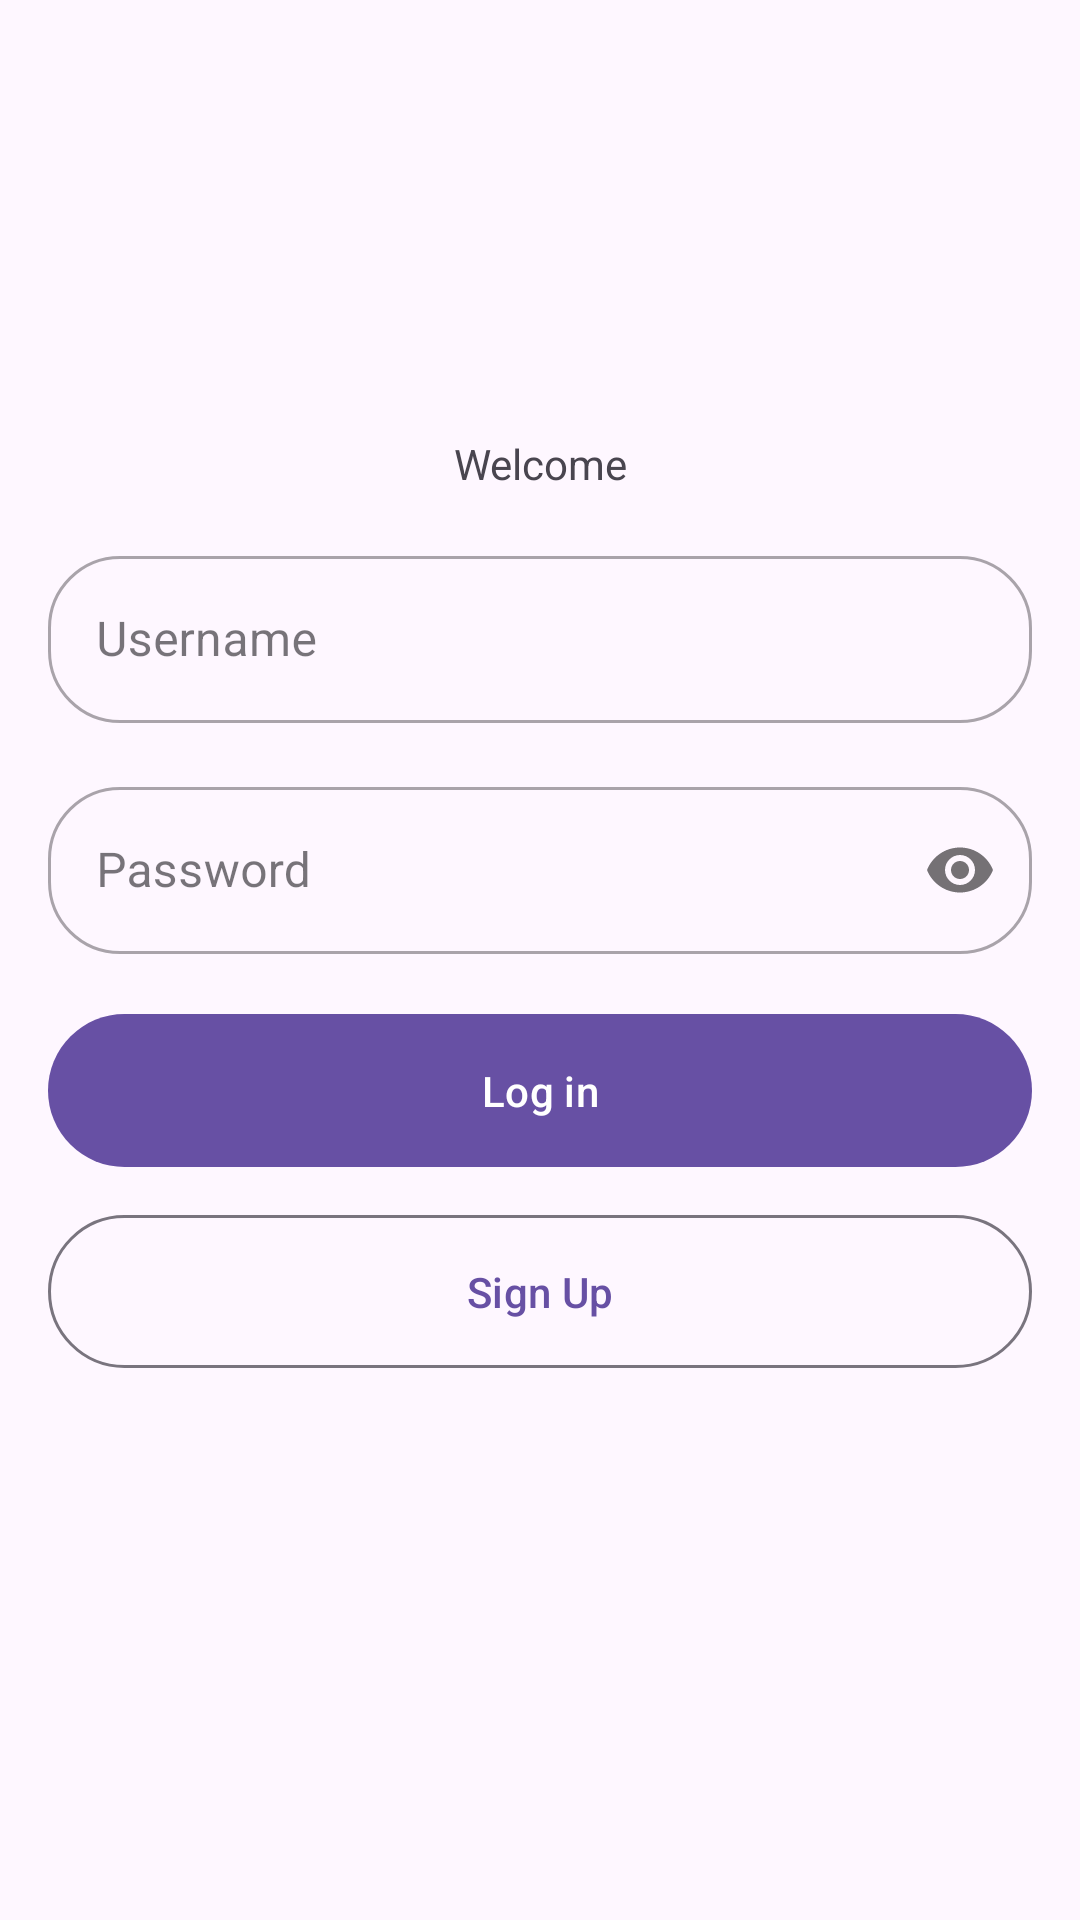

Here is an Android app screen rendered from its layout file. Give the layout XML and the strings, colors and styles it references.
<!-- AndroidManifest.xml: application theme Theme.ShopApp -->
<!-- res/layout/fragment_login.xml -->
<?xml version="1.0" encoding="utf-8"?>
<androidx.constraintlayout.widget.ConstraintLayout xmlns:android="http://schemas.android.com/apk/res/android"
    xmlns:app="http://schemas.android.com/apk/res-auto"
    android:layout_width="match_parent"
    android:layout_height="match_parent">

    <TextView
        android:layout_width="0dp"
        android:layout_height="wrap_content"
        android:text="@string/welcome"
        android:textAlignment="center"
        android:layout_marginBottom="16dp"
        app:layout_constraintTop_toTopOf="parent"
        app:layout_constraintStart_toStartOf="parent"
        app:layout_constraintEnd_toEndOf="parent"
        app:layout_constraintBottom_toTopOf="@id/tilUserName"
        app:layout_constraintVertical_bias="1"/>

    <com.google.android.material.textfield.TextInputLayout
        android:id="@+id/tilUserName"
        style="@style/Widget.MaterialComponents.TextInputLayout.OutlinedBox"
        android:layout_width="0dp"
        android:layout_height="wrap_content"
        android:layout_marginHorizontal="16dp"
        android:hint="@string/username_hint"
        app:boxCornerRadiusBottomEnd="24dp"
        app:boxCornerRadiusBottomStart="24dp"
        app:boxCornerRadiusTopEnd="24dp"
        app:boxCornerRadiusTopStart="24dp"
        app:layout_constraintBottom_toTopOf="@id/tilPassword"
        app:layout_constraintEnd_toEndOf="parent"
        app:layout_constraintStart_toStartOf="parent"
        app:layout_constraintTop_toTopOf="parent"
        app:layout_constraintVertical_chainStyle="packed">

        <com.google.android.material.textfield.TextInputEditText
            android:id="@+id/etUserName"
            android:layout_width="match_parent"
            android:layout_height="wrap_content"
            android:inputType="text" />
    </com.google.android.material.textfield.TextInputLayout>

    <com.google.android.material.textfield.TextInputLayout
        android:id="@+id/tilPassword"
        style="@style/Widget.MaterialComponents.TextInputLayout.OutlinedBox"
        android:layout_width="0dp"
        android:layout_height="wrap_content"
        android:layout_marginTop="16dp"
        android:layout_marginHorizontal="16dp"
        android:hint="@string/password_hint"
        app:boxCornerRadiusBottomEnd="24dp"
        app:boxCornerRadiusBottomStart="24dp"
        app:boxCornerRadiusTopEnd="24dp"
        app:boxCornerRadiusTopStart="24dp"
        app:layout_constraintBottom_toTopOf="@id/bLogIn"
        app:layout_constraintEnd_toEndOf="parent"
        app:layout_constraintStart_toStartOf="parent"
        app:layout_constraintTop_toBottomOf="@id/tilUserName"
        app:passwordToggleEnabled="true">

        <com.google.android.material.textfield.TextInputEditText
            android:id="@+id/etPassword"
            android:layout_width="match_parent"
            android:layout_height="wrap_content"
            android:inputType="textPassword" />
    </com.google.android.material.textfield.TextInputLayout>

    <com.google.android.material.button.MaterialButton
        android:id="@+id/bLogIn"
        android:layout_width="0dp"
        android:layout_height="wrap_content"
        android:layout_marginTop="16dp"
        android:padding="16dp"
        android:text="@string/log_in_button"
        app:layout_constraintBottom_toTopOf="@id/bSignUp"
        app:layout_constraintEnd_toEndOf="@id/tilPassword"
        app:layout_constraintStart_toStartOf="@id/tilPassword"
        app:layout_constraintTop_toBottomOf="@id/tilPassword" />

    <com.google.android.material.progressindicator.CircularProgressIndicator
        android:id="@+id/bLogInProgress"
        android:layout_width="wrap_content"
        android:layout_height="wrap_content"
        android:indeterminate="true"
        android:visibility="gone"
        app:indicatorSize="32dp"
        app:layout_constraintBottom_toBottomOf="@id/bLogIn"
        app:layout_constraintEnd_toEndOf="@id/bLogIn"
        app:layout_constraintStart_toStartOf="@id/bLogIn"
        app:layout_constraintTop_toTopOf="@id/bLogIn" />

    <com.google.android.material.button.MaterialButton
        android:id="@+id/bSignUp"
        style="@style/Widget.Material3.Button.OutlinedButton"
        app:cornerRadius="32dp"
        android:layout_width="0dp"
        android:layout_height="wrap_content"
        android:layout_marginTop="8dp"
        android:padding="16dp"
        android:text="@string/sign_up_button"
        app:layout_constraintBottom_toBottomOf="parent"
        app:layout_constraintEnd_toEndOf="@id/bLogIn"
        app:layout_constraintStart_toStartOf="@id/bLogIn"
        app:layout_constraintTop_toBottomOf="@id/bLogIn" />

</androidx.constraintlayout.widget.ConstraintLayout>
<!-- resources referenced by this layout -->
<resources>
  <string name="log_in_button">Log in</string>
  <string name="password_hint">Password</string>
  <string name="sign_up_button">Sign Up</string>
  <string name="username_hint">Username</string>
  <string name="welcome">Welcome</string>
  <style name="Theme.ShopApp" parent="Base.Theme.ShopApp" />
  <style name="Base.Theme.ShopApp" parent="Theme.Material3.DayNight.NoActionBar">
          
          
      </style>
</resources>
